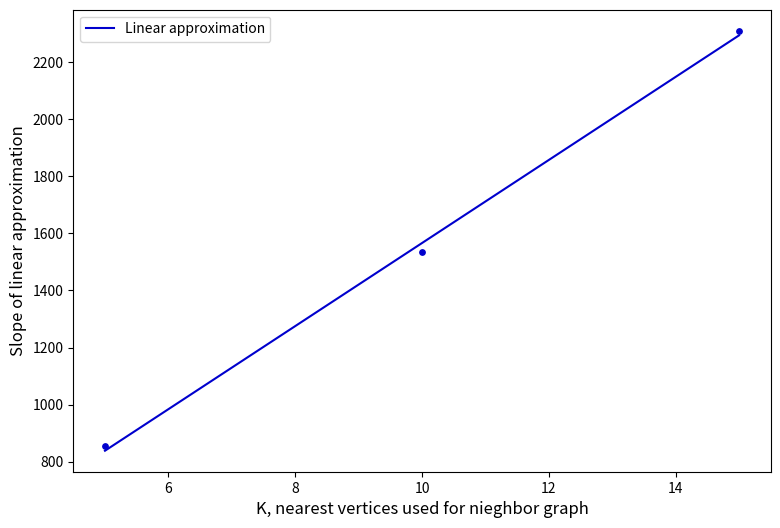

The matplotlib source for this figure:
import matplotlib.pyplot as plt
import numpy as np

# Sample data (replace with your own points)
# data_points = [
#     [1432, 23433, 5.8, "Tongue"],
#     [1580, 23433, 6.4, "Thymus"],
#     [5355, 23433, 21.5, "Marrow"],
#     [2663, 23433, 10.7, "Mammary"],
#     # [1961, 23433, 8.0, "Pancreas"],
#     [981, 23433, 4.0, "Liver"],
#     [865, 23433, 3.5, "Kidney"],
#     [1718, 23433, 7.1, "Spleen"],
#     [2102, 23433, 8.5, "Muscle"],
#     [4149, 23433, 16.8, "Colon"],
#     [1923, 23433, 7.8, "Lung"],
#     [7115, 23433, 28.7, "Heart"],
#     [5799, 23433, 23.0, "Brain_Neurons"],
#     [4762, 23433, 19.2, "Brain_Microgolia"],
#     [5862, 23433, 23.4, "Fat"],
#     [2464, 23433, 10.0, "Skin"],
#     # [1638, 23433, 6.6, "Bladder"],
#     # [1391, 23433, 5.6, "Trachea"]
# ]

def draw(data_points, color):
    print(len(data_points))

    # Extract x, y, and labels from data points
    x = [point[0] for point in data_points]
    y = [point[1] for point in data_points]

    
    # Plot the points
    plt.scatter(x, y, s=15, color=color)

    # Find linear approximation
    coefficients = np.polyfit(x, y, 1)
    linear_approximation = np.poly1d(coefficients)
    pearson_coef = np.corrcoef(x, y)[0, 1]
    print("Pearson coefficient:", pearson_coef)
    print(linear_approximation[0], linear_approximation[1])
    x_line = np.linspace(min(x), max(x), 200)
    y_line = linear_approximation(x_line)

    # Plot the linear approximation
    plt.plot(x_line, y_line, color=color, label="Linear approximation")

plt.figure(figsize=(9, 6)) 

data_points = [
    [5,  854.3952592592593],
    [10, 1534.0278518518517],
    [15, 2310.7508148148145],
]

draw(data_points, 'mediumblue')

# Set labels and legend
plt.xlabel('K, nearest vertices used for nieghbor graph', fontsize=12)
plt.ylabel('Slope of linear approximation', fontsize=12)
plt.legend()

# Save the plot as an image
plt.savefig('qplot.png', dpi=300, bbox_inches='tight', format='png')